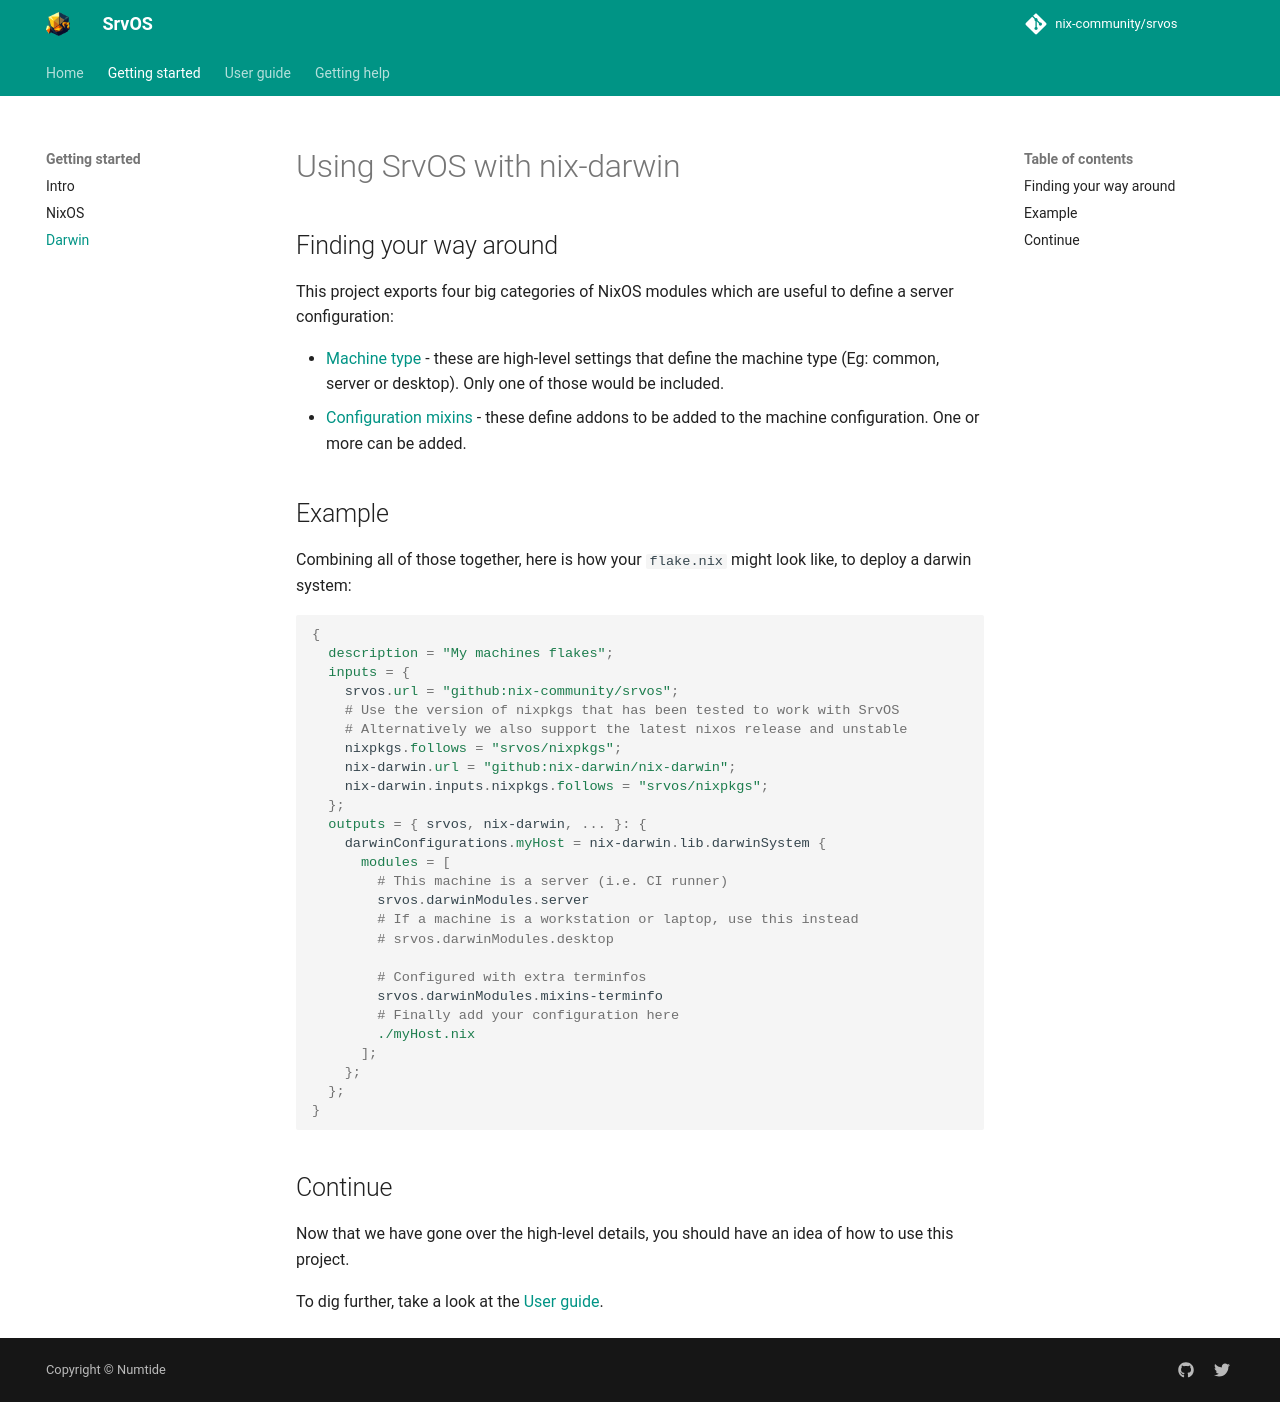

repository: nix-community/srvos · page: darwin/getting_started/index.html · generator: mkdocs

# Using SrvOS with nix-darwin

## Finding your way around

This project exports four big categories of NixOS modules which are useful to define a server configuration:

* [Machine type](./type.md) - these are high-level settings that define the machine type (Eg: common, server or desktop). Only one of those would be included.
* [Configuration mixins](./mixins.md) - these define addons to be added to the machine configuration. One or more can be added.

## Example

Combining all of those together, here is how your `flake.nix` might look like, to deploy a darwin system:

```nix
{
  description = "My machines flakes";
  inputs = {
    srvos.url = "github:nix-community/srvos";
    # Use the version of nixpkgs that has been tested to work with SrvOS
    # Alternatively we also support the latest nixos release and unstable
    nixpkgs.follows = "srvos/nixpkgs";
    nix-darwin.url = "github:nix-darwin/nix-darwin";
    nix-darwin.inputs.nixpkgs.follows = "srvos/nixpkgs";
  };
  outputs = { srvos, nix-darwin, ... }: {
    darwinConfigurations.myHost = nix-darwin.lib.darwinSystem {
      modules = [
        # This machine is a server (i.e. CI runner)
        srvos.darwinModules.server
        # If a machine is a workstation or laptop, use this instead
        # srvos.darwinModules.desktop

        # Configured with extra terminfos
        srvos.darwinModules.mixins-terminfo
        # Finally add your configuration here
        ./myHost.nix
      ];
    };
  };
}
```

## Continue

Now that we have gone over the high-level details, you should have an idea of how to use this project.

To dig further, take a look at the [User guide](../user_guide.md).
